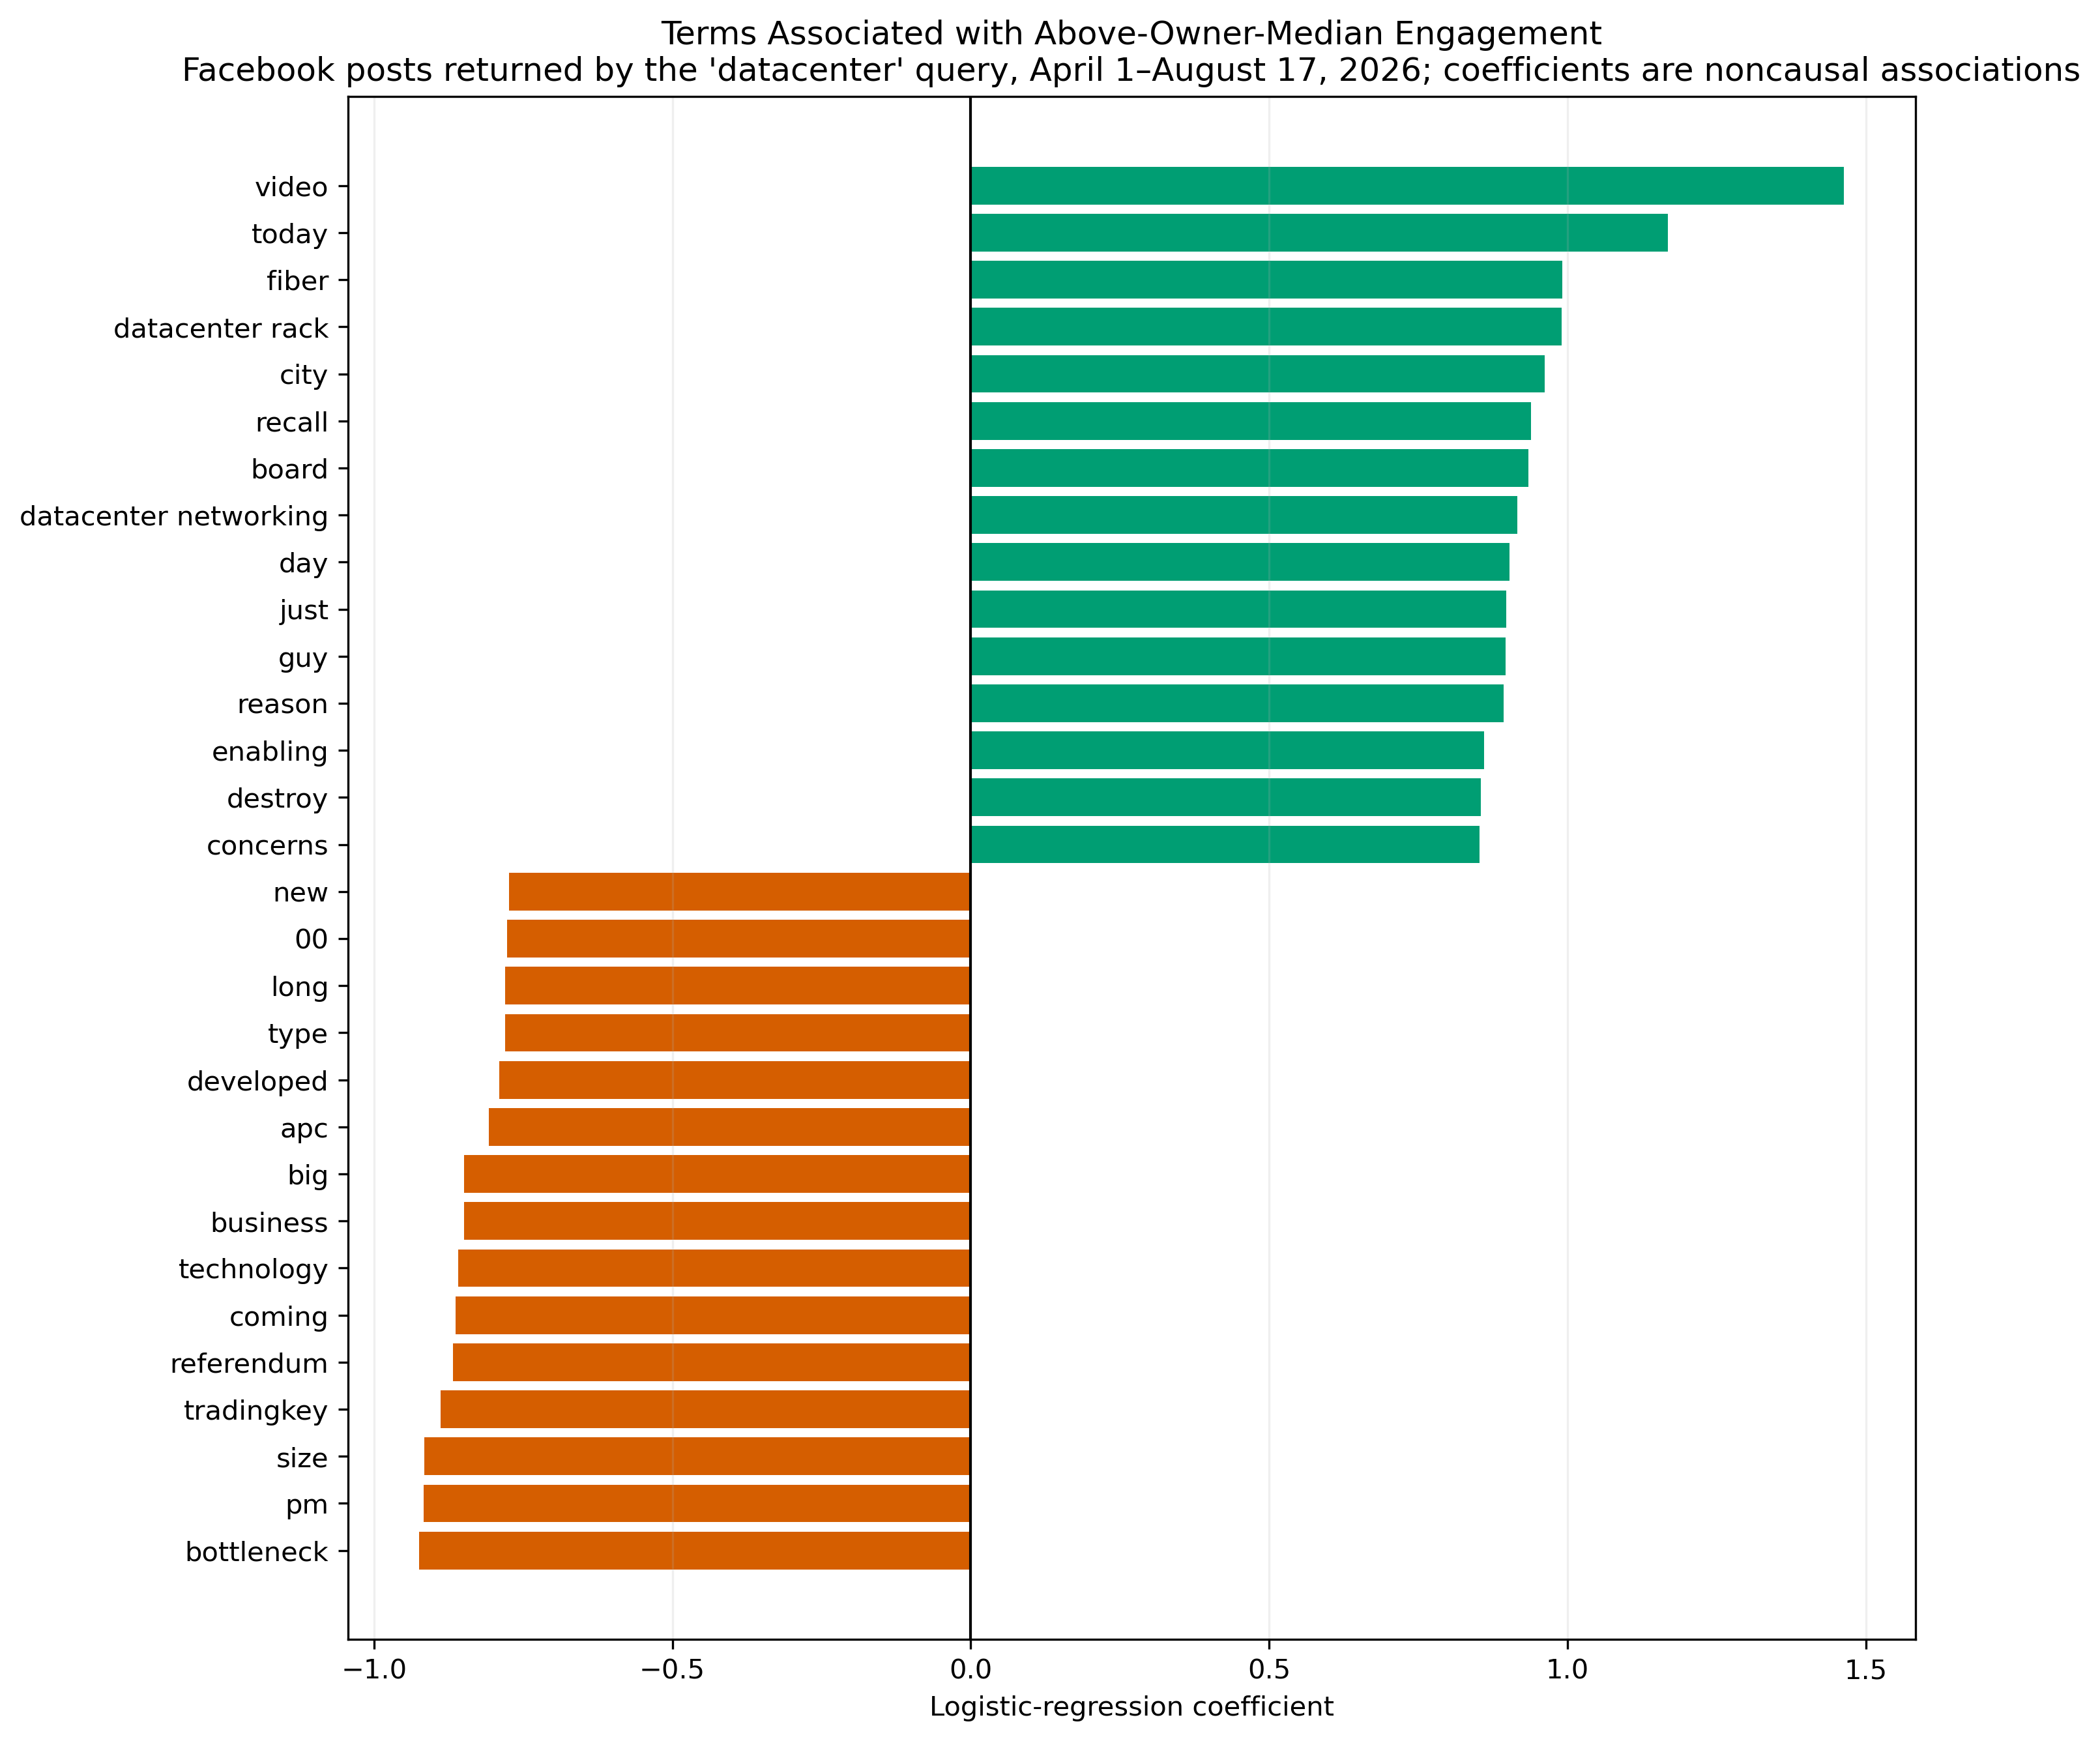

Source data for this figure (header and first rows):
term, coefficient
bottleneck, -0.9246
pm, -0.9171
size, -0.9153
tradingkey, -0.888
referendum, -0.8678
coming, -0.8631
technology, -0.8592
business, -0.8493
big, -0.8493
apc, -0.807
developed, -0.7904
type, -0.7801
long, -0.78
00, -0.7771
new, -0.774
attention, -0.7654
core, -0.7626
management, -0.7579
fabric, -0.7525
cooling systems, -0.7516
continued, 0.8002
think, 0.8025
step, 0.8447
actually, 0.8459
vlan, 0.8513
concerns, 0.8521
destroy, 0.8549
enabling, 0.8605
reason, 0.8925
guy, 0.8958
just, 0.8977
day, 0.903
datacenter networking, 0.9162
board, 0.9343
recall, 0.9388
city, 0.9623
datacenter rack, 0.99
fiber, 0.9913
today, 1.168
video, 1.463
